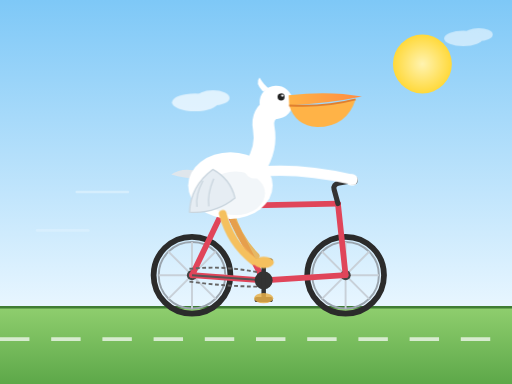
t = 0.00 s
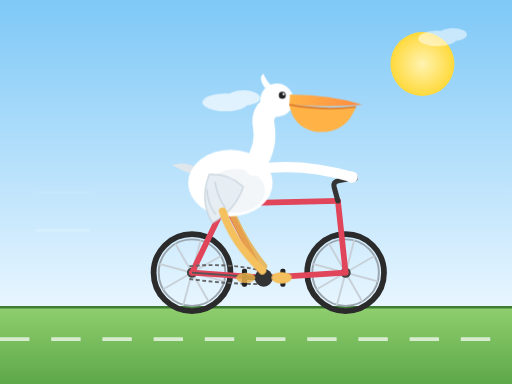
t = 1.50 s
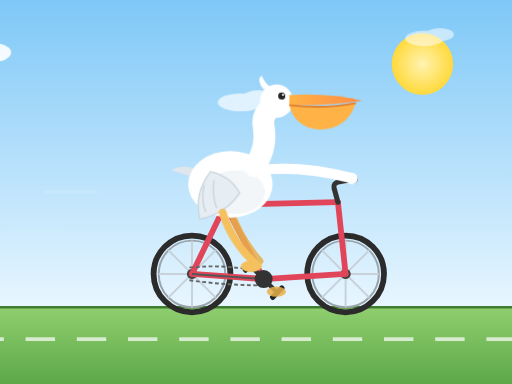
t = 2.25 s
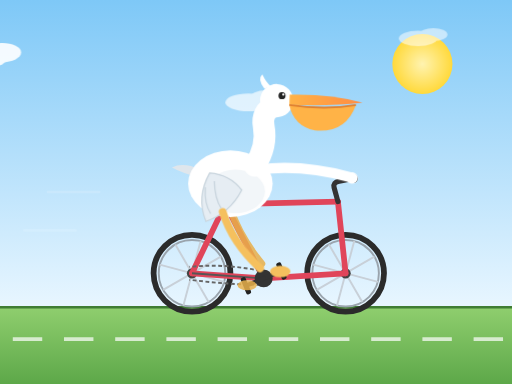
t = 2.63 s
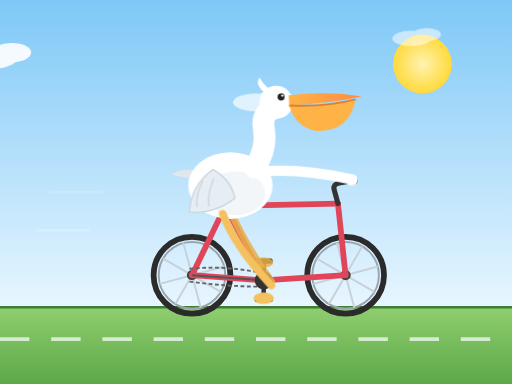
t = 3.00 s
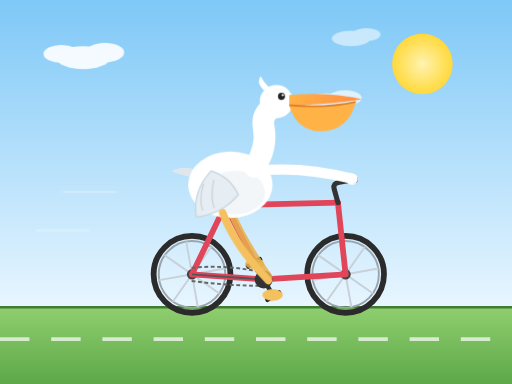
t = 6.50 s

The animated SVG that drew these frames (rendered in a browser with its animation timeline set to each time). Animation: 25 SMIL elements (animate=13,animateMotion=2,animateTransform=10); frames cover the first 6.50 s, repeats indefinitely.

<svg xmlns="http://www.w3.org/2000/svg" viewBox="0 0 800 600" width="800" height="600">
  <defs>
    <linearGradient id="sky" x1="0" y1="0" x2="0" y2="1">
      <stop offset="0" stop-color="#7ec8f7"/>
      <stop offset="1" stop-color="#e8f6ff"/>
    </linearGradient>
    <linearGradient id="ground" x1="0" y1="0" x2="0" y2="1">
      <stop offset="0" stop-color="#8fce6e"/>
      <stop offset="1" stop-color="#5da849"/>
    </linearGradient>
    <radialGradient id="sunGlow" cx="0.5" cy="0.5" r="0.5">
      <stop offset="0" stop-color="#fff3b0"/>
      <stop offset="1" stop-color="#ffd93b"/>
    </radialGradient>
    <linearGradient id="beakGrad" x1="0" y1="0" x2="1" y2="0">
      <stop offset="0" stop-color="#ffb347"/>
      <stop offset="1" stop-color="#ff8c42"/>
    </linearGradient>
  </defs>

  <!-- Sky & sun -->
  <rect x="0" y="0" width="800" height="480" fill="url(#sky)"/>
  <circle cx="660" cy="100" r="46" fill="url(#sunGlow)">
    <animate attributeName="r" values="46;50;46" dur="3s" repeatCount="indefinite"/>
  </circle>

  <!-- Clouds -->
  <g fill="#ffffff" opacity="0.9">
    <g>
      <ellipse cx="0" cy="90" rx="42" ry="18"/>
      <ellipse cx="34" cy="82" rx="30" ry="15"/>
      <ellipse cx="-34" cy="84" rx="28" ry="14"/>
      <animateTransform attributeName="transform" type="translate" from="-140 0" to="940 0" dur="26s" repeatCount="indefinite"/>
    </g>
    <g opacity="0.75">
      <ellipse cx="0" cy="160" rx="36" ry="14"/>
      <ellipse cx="28" cy="153" rx="26" ry="12"/>
      <animateTransform attributeName="transform" type="translate" from="-140 0" to="940 0" dur="34s" begin="-14s" repeatCount="indefinite"/>
    </g>
    <g opacity="0.6">
      <ellipse cx="0" cy="60" rx="30" ry="12"/>
      <ellipse cx="24" cy="54" rx="22" ry="10"/>
      <animateTransform attributeName="transform" type="translate" from="940 0" to="-140 0" dur="40s" begin="-8s" repeatCount="indefinite"/>
    </g>
  </g>

  <!-- Ground -->
  <rect x="0" y="480" width="800" height="120" fill="url(#ground)"/>
  <line x1="0" y1="480" x2="800" y2="480" stroke="#3f7d33" stroke-width="4"/>
  <line x1="0" y1="530" x2="800" y2="530" stroke="#ffffff" stroke-width="6" stroke-dasharray="46 34" opacity="0.7">
    <animate attributeName="stroke-dashoffset" from="0" to="-80" dur="0.5s" repeatCount="indefinite"/>
  </line>

  <!-- Whole rider+bike gentle bob -->
  <g>
    <animateTransform attributeName="transform" type="translate" values="0 0;0 -4;0 0" dur="0.6s" repeatCount="indefinite"/>

    <!-- ============ BICYCLE ============ -->
    <!-- Rear wheel -->
    <g>
      <circle cx="300" cy="430" r="60" fill="none" stroke="#2b2b2b" stroke-width="9"/>
      <circle cx="300" cy="430" r="52" fill="none" stroke="#9aa4ad" stroke-width="3"/>
      <g stroke="#c8d0d8" stroke-width="3">
        <line x1="300" y1="378" x2="300" y2="482"/>
        <line x1="248" y1="430" x2="352" y2="430"/>
        <line x1="263" y1="393" x2="337" y2="467"/>
        <line x1="263" y1="467" x2="337" y2="393"/>
        <animateTransform attributeName="transform" type="rotate" from="0 300 430" to="360 300 430" dur="0.9s" repeatCount="indefinite"/>
      </g>
      <circle cx="300" cy="430" r="8" fill="#444"/>
    </g>

    <!-- Front wheel -->
    <g>
      <circle cx="540" cy="430" r="60" fill="none" stroke="#2b2b2b" stroke-width="9"/>
      <circle cx="540" cy="430" r="52" fill="none" stroke="#9aa4ad" stroke-width="3"/>
      <g stroke="#c8d0d8" stroke-width="3">
        <line x1="540" y1="378" x2="540" y2="482"/>
        <line x1="488" y1="430" x2="592" y2="430"/>
        <line x1="503" y1="393" x2="577" y2="467"/>
        <line x1="503" y1="467" x2="577" y2="393"/>
        <animateTransform attributeName="transform" type="rotate" from="0 540 430" to="360 540 430" dur="0.9s" repeatCount="indefinite"/>
      </g>
      <circle cx="540" cy="430" r="8" fill="#444"/>
    </g>

    <!-- Frame -->
    <g stroke="#e0455a" stroke-width="9" stroke-linecap="round" fill="none">
      <line x1="300" y1="430" x2="412" y2="438"/>   <!-- chainstay -->
      <line x1="412" y1="438" x2="540" y2="430"/>   <!-- downtube-ish to fork -->
      <line x1="300" y1="430" x2="352" y2="322"/>   <!-- seat tube -->
      <line x1="352" y1="322" x2="412" y2="438"/>   <!-- seat stay to BB -->
      <line x1="352" y1="322" x2="528" y2="318"/>   <!-- top tube -->
      <line x1="528" y1="318" x2="540" y2="430"/>   <!-- fork -->
    </g>
    <!-- Chain -->
    <path d="M300 430 L412 438 M300 430 L412 438" stroke="#555" stroke-width="3" fill="none"/>
    <path d="M296 420 Q356 414 414 428 M296 440 Q356 448 414 448" stroke="#666" stroke-width="3" fill="none" stroke-dasharray="6 4">
      <animate attributeName="stroke-dashoffset" from="0" to="-20" dur="0.3s" repeatCount="indefinite"/>
    </path>

    <!-- Handlebar -->
    <path d="M528 318 L522 296 Q520 288 530 286 L552 282" stroke="#333" stroke-width="8" fill="none" stroke-linecap="round"/>
    <circle cx="552" cy="282" r="7" fill="#222"/>

    <!-- Seat -->
    <line x1="352" y1="322" x2="352" y2="308" stroke="#333" stroke-width="7"/>
    <path d="M330 306 Q352 296 378 306 Q372 314 352 314 Q336 314 330 306 Z" fill="#5a3b26"/>

    <!-- Crank + pedals -->
    <g>
      <circle cx="412" cy="438" r="14" fill="#333"/>
      <g stroke="#333" stroke-width="7" stroke-linecap="round">
        <line x1="412" y1="438" x2="412" y2="410"/>
        <line x1="412" y1="438" x2="412" y2="466"/>
        <rect x="398" y="404" width="28" height="8" rx="3" fill="#222" stroke="none"/>
        <rect x="398" y="464" width="28" height="8" rx="3" fill="#222" stroke="none"/>
        <animateTransform attributeName="transform" type="rotate" from="0 412 438" to="360 412 438" dur="1.2s" repeatCount="indefinite"/>
      </g>
    </g>

    <!-- ============ PELICAN ============ -->
    <!-- Tail -->
    <g>
      <path d="M312 268 Q286 258 268 268 Q286 276 312 280 Z" fill="#dfe6ec"/>
      <animateTransform attributeName="transform" type="rotate" values="-6 312 274;8 312 274;-6 312 274" dur="0.6s" repeatCount="indefinite"/>
    </g>

    <!-- Far leg (behind body) -->
    <g>
      <path d="M360 330 Q372 372 400 400" stroke="#e8b04b" stroke-width="11" fill="none" stroke-linecap="round" opacity="0.85">
        <animate attributeName="d" values="M360 330 Q372 372 400 400;M360 330 Q382 380 424 440;M360 330 Q372 372 400 400" dur="1.2s" repeatCount="indefinite"/>
      </path>
      <ellipse rx="15" ry="8" fill="#e8b04b" opacity="0.85">
        <animateMotion dur="1.2s" repeatCount="indefinite" path="M412 410 A28 28 0 1 1 412 466 A28 28 0 1 1 412 410" begin="-0.6s"/>
      </ellipse>
    </g>

    <!-- Body -->
    <ellipse cx="360" cy="290" rx="66" ry="52" fill="#ffffff"/>
    <ellipse cx="368" cy="302" rx="46" ry="34" fill="#f2f6f9"/>

    <!-- Neck -->
    <path d="M398 262 Q418 232 412 200 Q408 178 428 168" stroke="#ffffff" stroke-width="34" fill="none" stroke-linecap="round"/>

    <!-- Head -->
    <g>
      <animateTransform attributeName="transform" type="rotate" values="-3 428 168;4 428 168;-3 428 168" dur="0.6s" repeatCount="indefinite"/>
      <circle cx="432" cy="160" r="26" fill="#ffffff"/>
      <!-- Crest feathers -->
      <path d="M412 142 Q400 128 408 120 Q414 132 422 138 Z" fill="#ffffff"/>
      <!-- Upper beak -->
      <path d="M452 150 Q516 146 566 158 Q516 166 452 166 Z" fill="url(#beakGrad)"/>
      <!-- Pouch -->
      <path d="M452 166 Q508 172 556 162 Q540 204 494 202 Q460 198 452 166 Z" fill="#ffb347">
        <animate attributeName="d" values="M452 166 Q508 172 556 162 Q540 204 494 202 Q460 198 452 166 Z;M452 166 Q508 172 556 162 Q544 212 492 208 Q460 200 452 166 Z;M452 166 Q508 172 556 162 Q540 204 494 202 Q460 198 452 166 Z" dur="1.2s" repeatCount="indefinite"/>
      </path>
      <path d="M452 166 Q508 172 556 162" stroke="#e07f2e" stroke-width="3" fill="none"/>
      <!-- Eye -->
      <circle cx="440" cy="152" r="5.5" fill="#222"/>
      <circle cx="442" cy="150" r="1.8" fill="#fff"/>
    </g>

    <!-- Wing (flapping) -->
    <g>
      <path d="M330 268 Q300 300 306 340 Q346 336 372 306 Q360 278 330 268 Z" fill="#e6edf3" stroke="#c9d5de" stroke-width="2"/>
      <path d="M318 288 Q310 312 316 330 M334 282 Q328 308 334 326" stroke="#c9d5de" stroke-width="2" fill="none"/>
      <animateTransform attributeName="transform" type="rotate" values="10 350 280;-22 350 280;10 350 280" dur="0.6s" repeatCount="indefinite"/>
    </g>

    <!-- Near leg -->
    <g>
      <path d="M348 334 Q360 380 396 408" stroke="#f5c05e" stroke-width="12" fill="none" stroke-linecap="round">
        <animate attributeName="d" values="M348 334 Q360 380 396 408;M348 334 Q368 386 424 446;M348 334 Q360 380 396 408" dur="1.2s" repeatCount="indefinite"/>
      </path>
      <ellipse rx="16" ry="9" fill="#f5c05e">
        <animateMotion dur="1.2s" repeatCount="indefinite" path="M412 410 A28 28 0 1 1 412 466 A28 28 0 1 1 412 410"/>
      </ellipse>
    </g>

    <!-- Wing tip reaching handlebar -->
    <path d="M404 268 Q470 262 548 280" stroke="#ffffff" stroke-width="16" fill="none" stroke-linecap="round">
      <animate attributeName="d" values="M404 268 Q470 262 548 280;M404 268 Q470 258 548 280;M404 268 Q470 262 548 280" dur="0.6s" repeatCount="indefinite"/>
    </path>
    <circle cx="550" cy="281" r="9" fill="#ffffff"/>
  </g>

  <!-- Speed lines -->
  <g stroke="#ffffff" stroke-width="4" stroke-linecap="round" opacity="0.55">
    <line x1="120" y1="300" x2="200" y2="300">
      <animate attributeName="x1" values="120;40" dur="0.4s" repeatCount="indefinite"/>
      <animate attributeName="x2" values="200;120" dur="0.4s" repeatCount="indefinite"/>
      <animate attributeName="opacity" values="0.6;0" dur="0.4s" repeatCount="indefinite"/>
    </line>
    <line x1="90" y1="360" x2="170" y2="360">
      <animate attributeName="x1" values="90;10" dur="0.5s" begin="-0.2s" repeatCount="indefinite"/>
      <animate attributeName="x2" values="170;90" dur="0.5s" begin="-0.2s" repeatCount="indefinite"/>
      <animate attributeName="opacity" values="0.6;0" dur="0.5s" begin="-0.2s" repeatCount="indefinite"/>
    </line>
  </g>
</svg>
